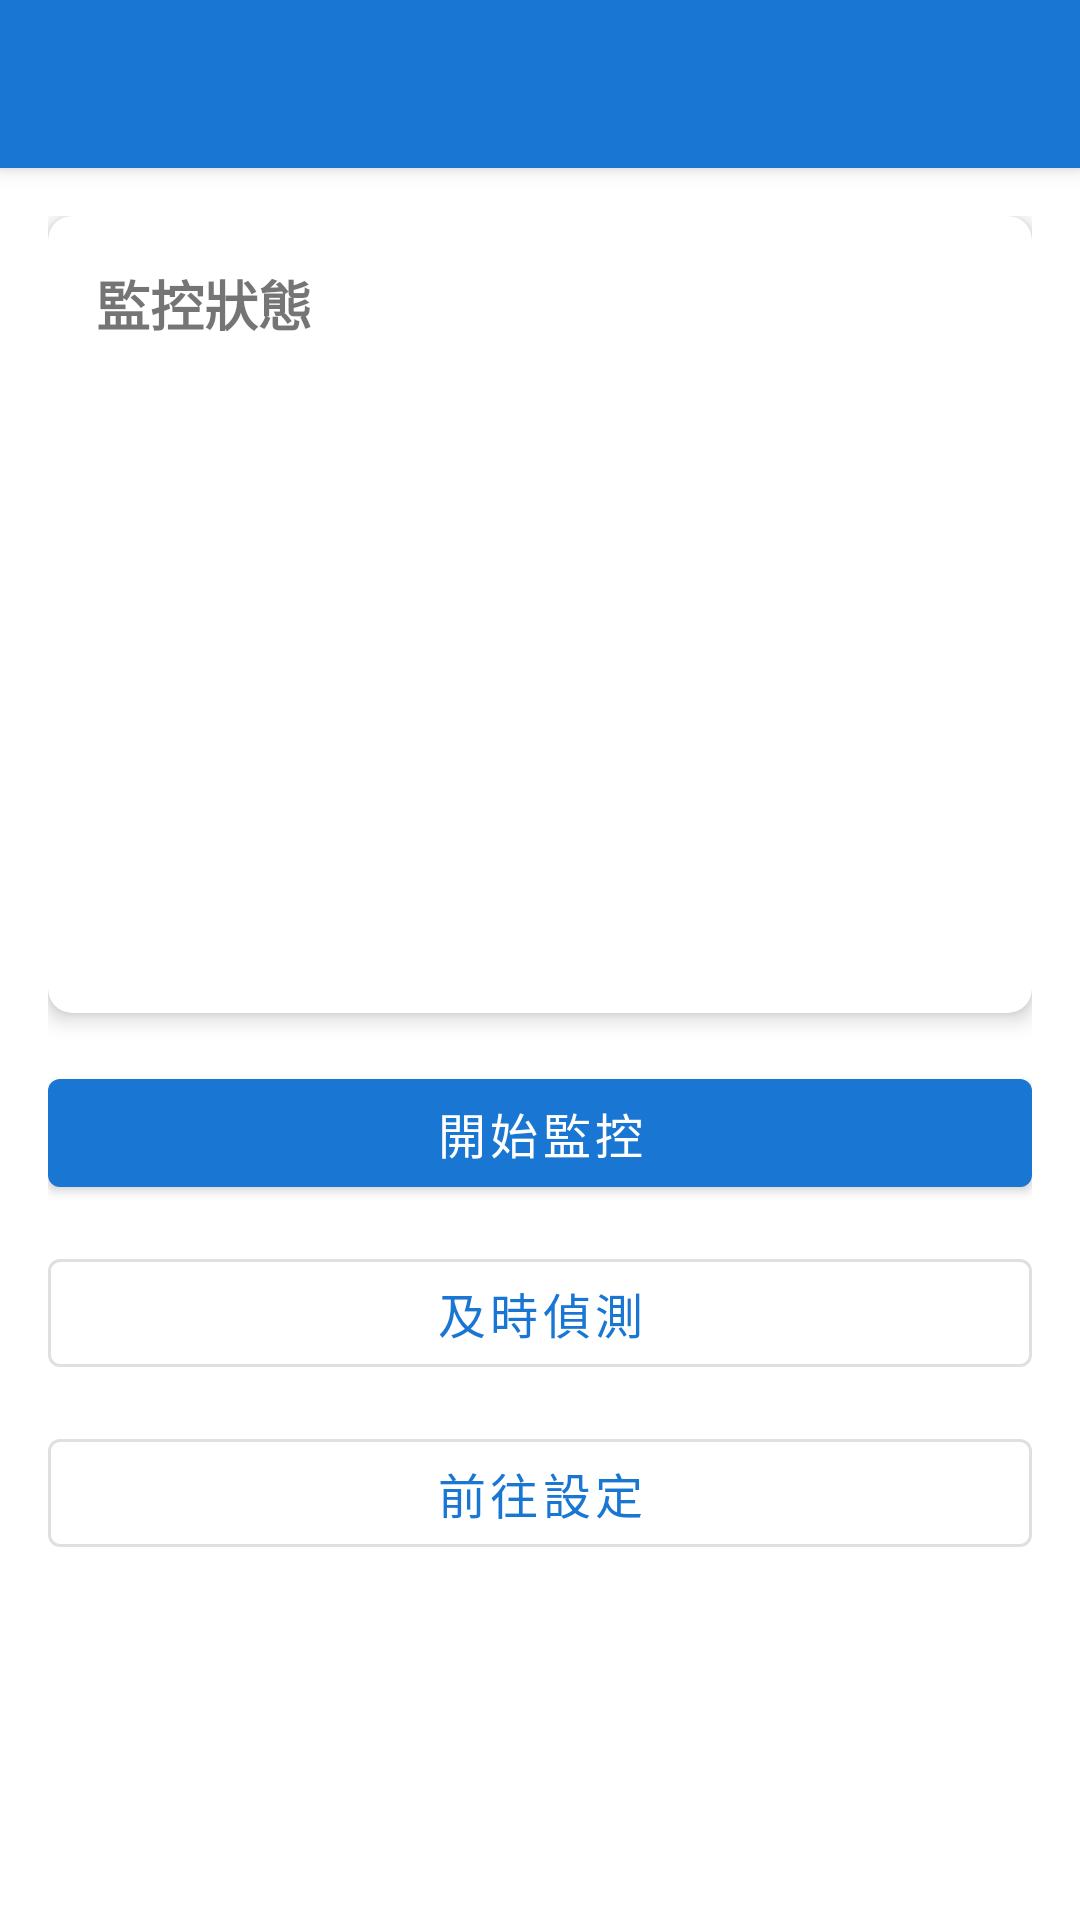

Android layout source for this screen:
<!-- AndroidManifest.xml: activity theme Theme.WeatherTool.NoActionBar -->
<!-- res/layout/activity_main.xml -->
<?xml version="1.0" encoding="utf-8"?>
<androidx.coordinatorlayout.widget.CoordinatorLayout
    xmlns:android="http://schemas.android.com/apk/res/android"
    xmlns:app="http://schemas.android.com/apk/res-auto"
    android:layout_width="match_parent"
    android:layout_height="match_parent">

    <com.google.android.material.appbar.AppBarLayout
        android:layout_width="match_parent"
        android:layout_height="wrap_content">

        <androidx.appcompat.widget.Toolbar
            android:id="@+id/toolbar"
            android:layout_width="match_parent"
            android:layout_height="?attr/actionBarSize"
            android:background="?attr/colorPrimary"
            app:titleTextColor="@android:color/white" />

    </com.google.android.material.appbar.AppBarLayout>

    <ScrollView
        android:layout_width="match_parent"
        android:layout_height="match_parent"
        app:layout_behavior="@string/appbar_scrolling_view_behavior">

        <LinearLayout
            android:layout_width="match_parent"
            android:layout_height="wrap_content"
            android:orientation="vertical"
            android:padding="16dp">

            
            <com.google.android.material.card.MaterialCardView
                android:layout_width="match_parent"
                android:layout_height="wrap_content"
                android:layout_marginBottom="16dp"
                app:cardCornerRadius="8dp"
                app:cardElevation="4dp">

                <LinearLayout
                    android:layout_width="match_parent"
                    android:layout_height="wrap_content"
                    android:orientation="vertical"
                    android:padding="16dp">

                    <TextView
                        android:layout_width="wrap_content"
                        android:layout_height="wrap_content"
                        android:layout_marginBottom="12dp"
                        android:text="@string/monitoring_status_title"
                        android:textSize="18sp"
                        android:textStyle="bold" />

                    <TextView
                        android:id="@+id/tv_monitoring_status"
                        android:layout_width="wrap_content"
                        android:layout_height="wrap_content"
                        android:layout_marginBottom="6dp"
                        android:textSize="15sp" />

                    <TextView
                        android:id="@+id/tv_api_status"
                        android:layout_width="wrap_content"
                        android:layout_height="wrap_content"
                        android:layout_marginBottom="6dp"
                        android:textSize="14sp" />

                    <TextView
                        android:id="@+id/tv_battery_status"
                        android:layout_width="wrap_content"
                        android:layout_height="wrap_content"
                        android:layout_marginBottom="6dp"
                        android:textSize="14sp" />

                    <TextView
                        android:id="@+id/tv_current_location"
                        android:layout_width="wrap_content"
                        android:layout_height="wrap_content"
                        android:layout_marginBottom="6dp"
                        android:textSize="14sp" />

                    <TextView
                        android:id="@+id/tv_location_fallback_warning"
                        android:layout_width="wrap_content"
                        android:layout_height="wrap_content"
                        android:layout_marginBottom="6dp"
                        android:textColor="@color/colorAccent"
                        android:textSize="13sp"
                        android:visibility="gone" />

                    <TextView
                        android:id="@+id/tv_current_pop"
                        android:layout_width="wrap_content"
                        android:layout_height="wrap_content"
                        android:layout_marginBottom="6dp"
                        android:textSize="14sp" />

                    <TextView
                        android:id="@+id/tv_threshold"
                        android:layout_width="wrap_content"
                        android:layout_height="wrap_content"
                        android:layout_marginBottom="6dp"
                        android:textSize="14sp" />

                    <TextView
                        android:id="@+id/tv_interval"
                        android:layout_width="wrap_content"
                        android:layout_height="wrap_content"
                        android:layout_marginBottom="6dp"
                        android:textSize="14sp" />

                    <TextView
                        android:id="@+id/tv_last_check_time"
                        android:layout_width="wrap_content"
                        android:layout_height="wrap_content"
                        android:textSize="14sp" />

                </LinearLayout>

            </com.google.android.material.card.MaterialCardView>

            
            <com.google.android.material.button.MaterialButton
                android:id="@+id/btn_toggle_monitoring"
                android:layout_width="match_parent"
                android:layout_height="wrap_content"
                android:layout_marginBottom="12dp"
                android:text="@string/start_monitoring"
                android:textSize="16sp" />

            
            <com.google.android.material.button.MaterialButton
                style="@style/Widget.MaterialComponents.Button.OutlinedButton"
                android:id="@+id/btn_check_now"
                android:layout_width="match_parent"
                android:layout_height="wrap_content"
                android:layout_marginBottom="12dp"
                android:text="@string/check_now"
                android:textSize="16sp" />

            
            <com.google.android.material.button.MaterialButton
                style="@style/Widget.MaterialComponents.Button.OutlinedButton"
                android:id="@+id/btn_settings"
                android:layout_width="match_parent"
                android:layout_height="wrap_content"
                android:text="@string/go_to_settings"
                android:textSize="16sp" />

        </LinearLayout>

    </ScrollView>

</androidx.coordinatorlayout.widget.CoordinatorLayout>
<!-- resources referenced by this layout -->
<resources>
  <color name="colorAccent">#03A9F4</color>
  <string name="check_now">及時偵測</string>
  <string name="go_to_settings">前往設定</string>
  <string name="monitoring_status_title">監控狀態</string>
  <string name="start_monitoring">開始監控</string>
  <style name="Theme.WeatherTool.NoActionBar" parent="Theme.WeatherTool">
          <item name="windowActionBar">false</item>
          <item name="windowNoTitle">true</item>
      </style>
  <style name="Theme.WeatherTool" parent="Theme.MaterialComponents.DayNight.DarkActionBar">
          <item name="colorPrimary">@color/colorPrimary</item>
          <item name="colorPrimaryVariant">@color/colorPrimaryDark</item>
          <item name="colorOnPrimary">@color/white</item>
          <item name="colorSecondary">@color/colorAccent</item>
          <item name="colorSecondaryVariant">@color/colorAccent</item>
          <item name="colorOnSecondary">@color/black</item>
          <item name="android:statusBarColor">?attr/colorPrimaryVariant</item>
      </style>
  <color name="colorPrimary">#1976D2</color>
  <color name="colorPrimaryDark">#0D47A1</color>
  <color name="white">#FFFFFF</color>
  <color name="black">#000000</color>
</resources>
